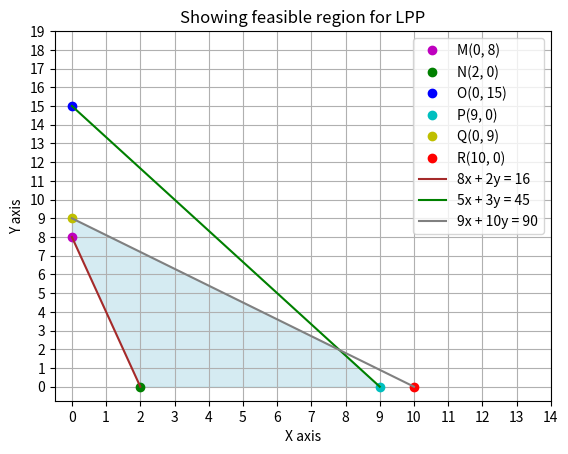

Write the Python code that produced this figure.
import matplotlib.pyplot as plt
import numpy as np

M = (0, 8)
N = (2, 0)
O = (0, 15)
P = (9, 0)
Q = (0, 9)
R = (10, 0)

plt.plot(*M, "mo", label="M(0, 8)")
plt.plot(*N, "go", label="N(2, 0)")
plt.plot(*O, "bo", label="O(0, 15)")
plt.plot(*P, "co", label="P(9, 0)")
plt.plot(*Q, "yo", label="Q(0, 9)")
plt.plot(*R, "ro", label="R(10, 0)")

plt.plot([M[0], N[0]], [M[1], N[1]], "brown", label="8x + 2y = 16")
plt.plot([O[0], P[0]], [O[1], P[1]], "green", label="5x + 3y = 45")
plt.plot([Q[0], R[0]], [Q[1], R[1]], "gray", label="9x + 10y = 90")

x = np.linspace(0, 10, 400)

y1 = (16 - 8 * x) / 2
y2 = (45 - 5 * x) / 3
y3 = (90 - 9 * x) / 10

plt.fill_between(
    x,
    np.maximum(y1, 0),
    np.minimum(np.minimum(y2, y3), 10),
    where=(y1 <= y2) & (y1 <= y3) & (y2 >= 0) & (y3 >= 0),
    color="lightblue",
    alpha=0.5,
)

# plt.xlim(0, 10)
# plt.ylim(0, 10)
plt.xticks(np.arange(0, 15, step=1))
plt.yticks(np.arange(0, 20, step=1))
plt.xlabel("X axis")
plt.ylabel("Y axis")
plt.legend()
plt.title("Showing feasible region for LPP")
plt.grid(True)
plt.show()
